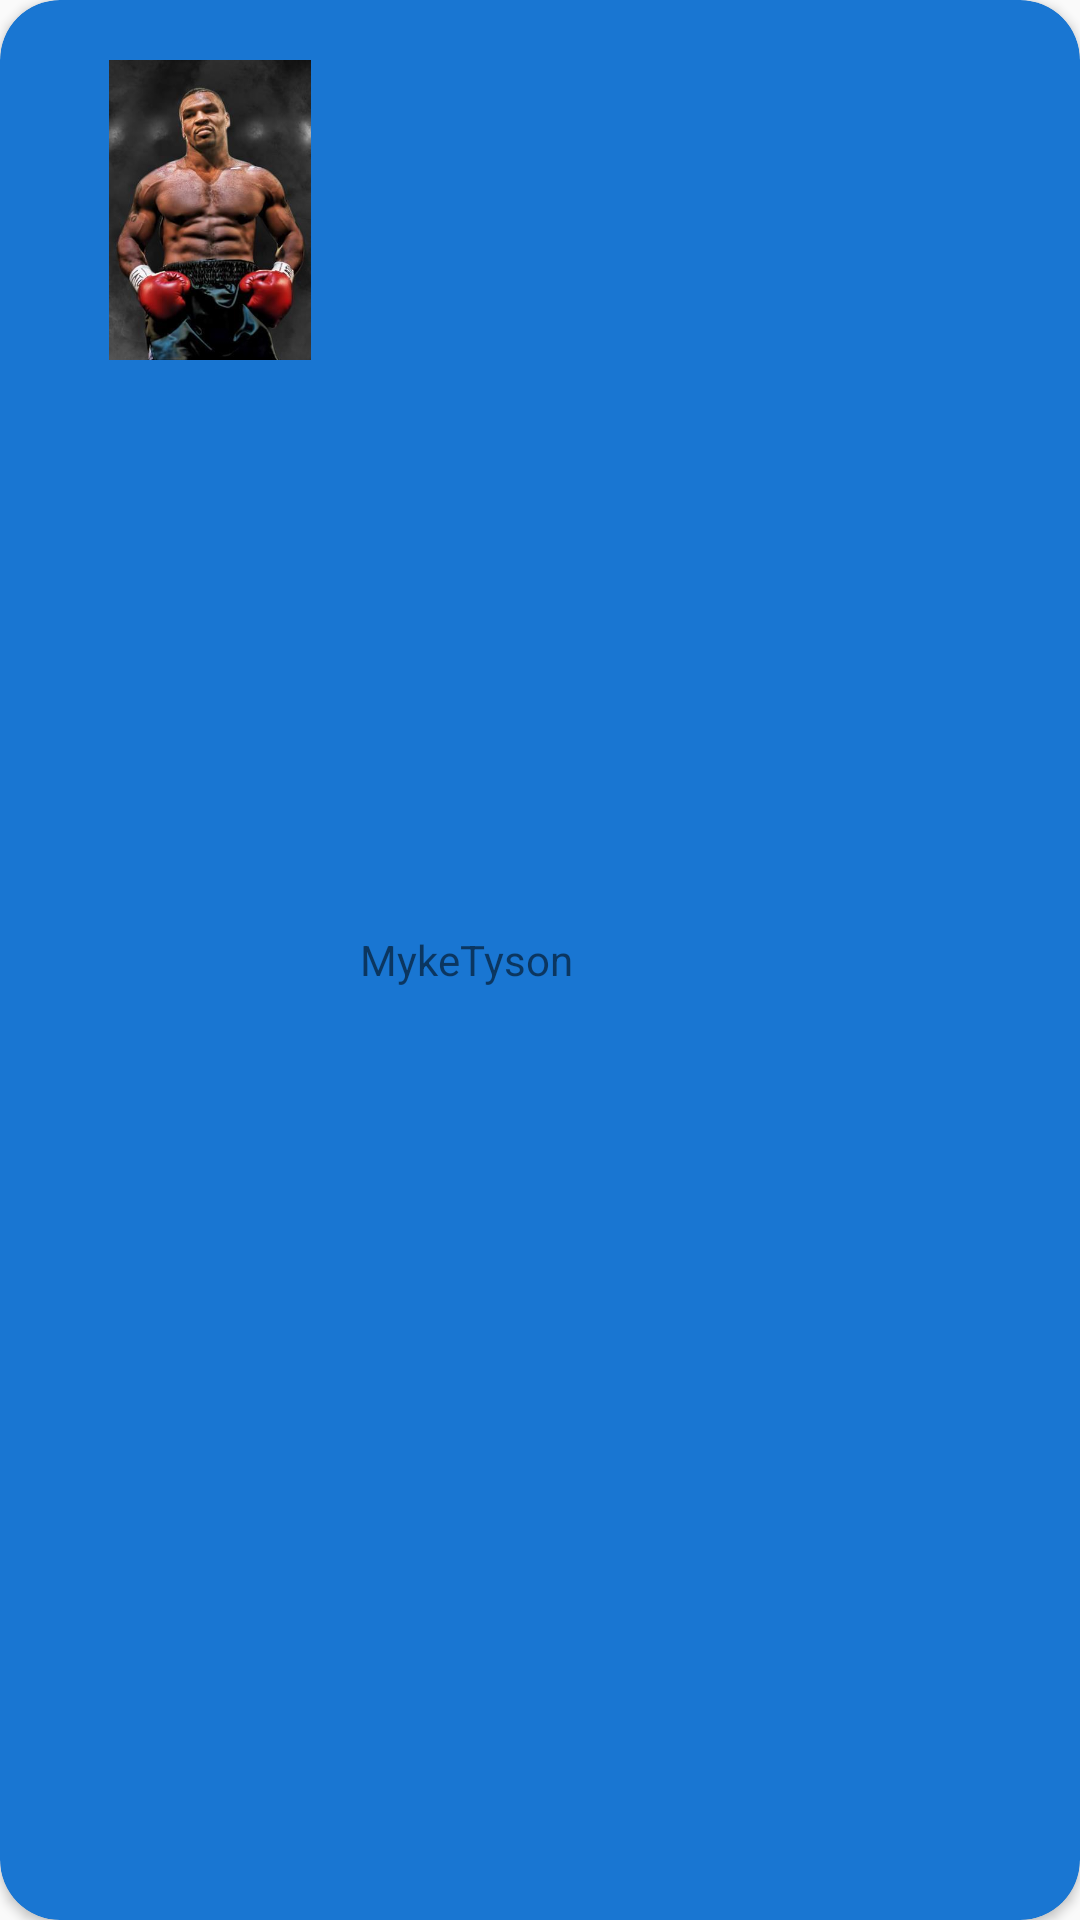

Write the Android layout XML for this screen, with the resource values it uses.
<!-- AndroidManifest.xml: application theme AppTheme -->
<!-- res/layout/card_view.xml -->
<?xml version="1.0" encoding="utf-8"?>
<androidx.cardview.widget.CardView
    xmlns:android="http://schemas.android.com/apk/res/android"
    xmlns:app="http://schemas.android.com/apk/res-auto"
    android:id="@+id/card_view"
    android:backgroundTint="#1976D2"
    app:cardCornerRadius="20dp"
    android:elevation="20dp"
    android:layout_width="match_parent"
    android:layout_height="wrap_content"
    app:cardBackgroundColor="#FFF"
    app:contentPadding="20dp">

    <LinearLayout
        android:layout_width="match_parent"
        android:layout_height="match_parent"
        android:orientation="horizontal">

        <ImageView
            android:id="@+id/iv_card_photo"
            android:layout_width="100dp"
            android:layout_height="100dp"
            android:src="@drawable/tyson" />

        <TextView
            android:id="@+id/txt_card_name"
            android:layout_width="wrap_content"
            android:layout_height="wrap_content"
            android:layout_gravity="center_vertical"
            android:text="Myke" />

        <TextView
            android:id="@+id/txt_card_surname"
            android:layout_width="wrap_content"
            android:layout_height="wrap_content"
            android:layout_gravity="center_vertical"
            android:text="Tyson" />

    </LinearLayout>


</androidx.cardview.widget.CardView>
<!-- resources referenced by this layout -->
<resources>
  <!-- drawable tyson: jpg bitmap (drawable, 20960 bytes) -->
  <style name="AppTheme" parent="Theme.AppCompat.Light.NoActionBar">
          
          <item name="colorPrimary">#607D8B</item>
          <item name="colorPrimaryDark">#9E9E9E</item>
          <item name="colorAccent">@color/colorAccent</item>
  
      </style>
  <!-- not gathered from this repository: default colours our renderer supplied (Android Studio template values) -->
  <color name="colorAccent">#FF03DAC5</color>
</resources>
